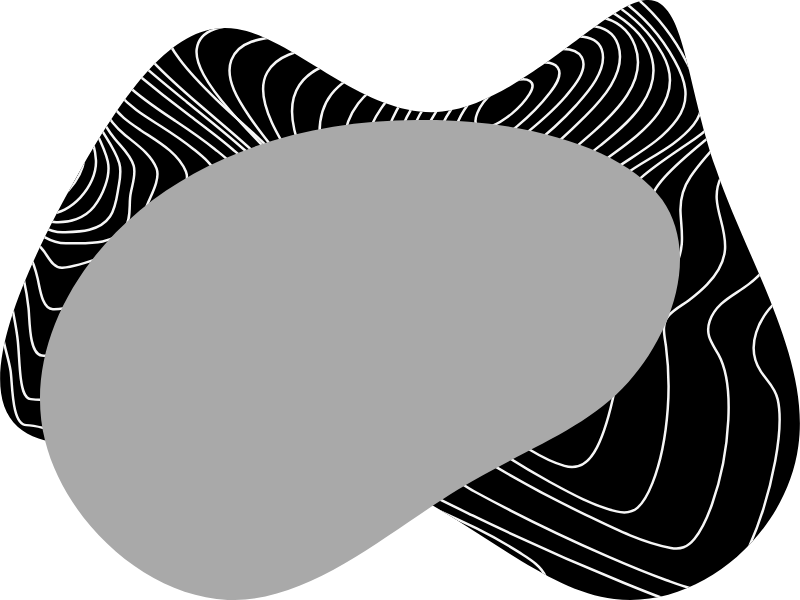
t = 0.00 s
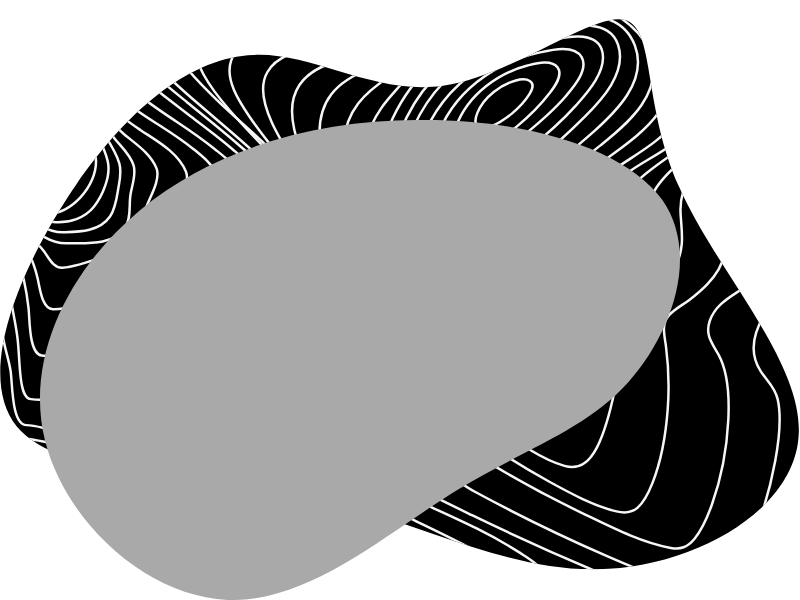
t = 2.50 s
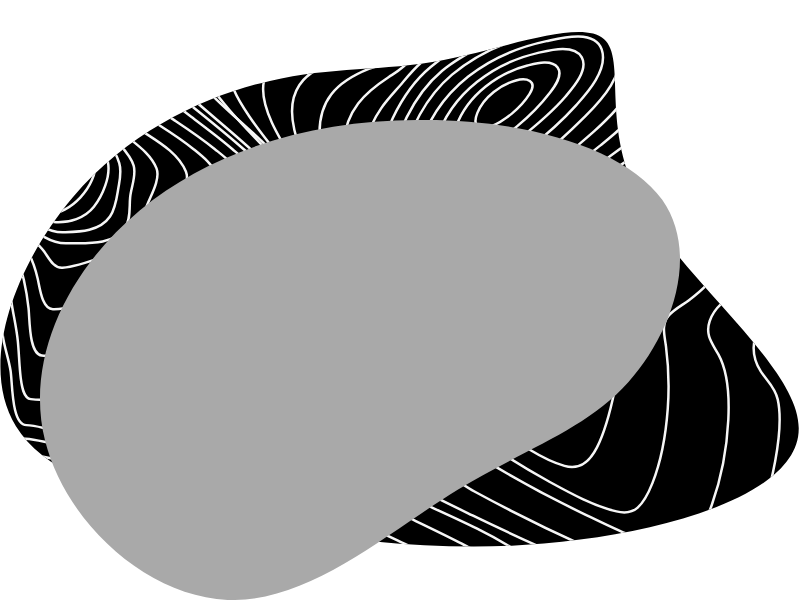
t = 5.00 s
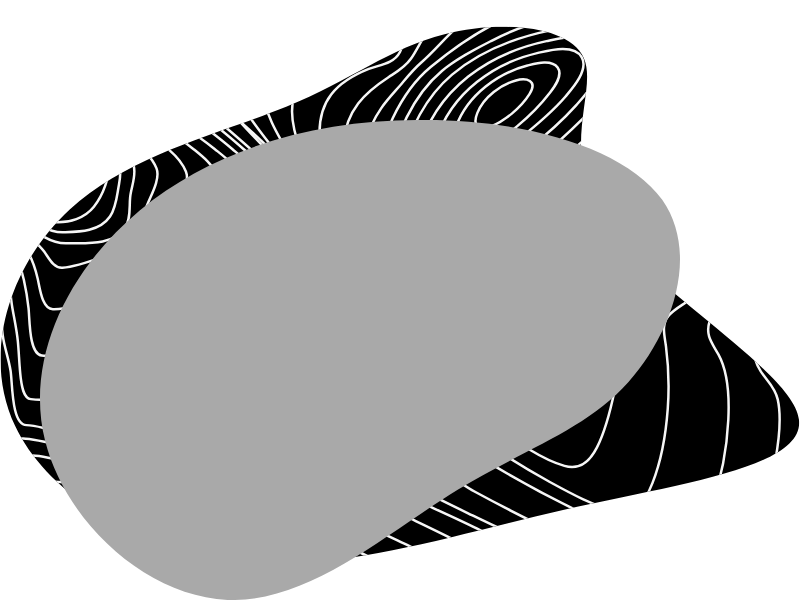
t = 7.50 s

The animated SVG that drew these frames (rendered in a browser with its animation timeline set to each time). Animation: 1 SMIL element (animate=1); frames cover the first 7.50 s, repeats indefinitely.

<svg xmlns="http://www.w3.org/2000/svg" xmlns:xlink="http://www.w3.org/1999/xlink"  width="800" height="600">
    <defs>
        <clipPath id="clip-path" clipPathUnits="objectBoundingBox">
            <use xlink:href="#filterPath" fill="none"/>
        </clipPath>
        <clipPath id="pattern">
            <path id="patternPath" d="M1287.58.7c82.33-12.93 80.89 155.17 144.44 337.64c62.1 182.47 189.2 379.3 164.65 554.59c-23.11 175.28-197.87 327.58-368.3 306c-169-20.12-332.2-214.08-564.74-274.42c-232.54-60.34-534.4 12.93-628.28-70.4c-93.88-84.77 18.78-324.71 122.77-508.62c104-182.47 199.32-307.46 316.31-287.35c117 18.68 257.09 181 410.19 165.23C1037.72 207.6 1205.26 13.63 1287.58.7Z">
                <animate dur="30s" repeatCount="indefinite" attributeName="d" attributeType="XML"
                values="
                M1287.58.7c82.33-12.93 80.89 155.17 144.44 337.64c62.1 182.47 189.2 379.3 164.65 554.59c-23.11 175.28-197.87 327.58-368.3 306c-169-20.12-332.2-214.08-564.74-274.42c-232.54-60.34-534.4 12.93-628.28-70.4c-93.88-84.77 18.78-324.71 122.77-508.62c104-182.47 199.32-307.46 316.31-287.35c117 18.68 257.09 181 410.19 165.23C1037.72 207.6 1205.26 13.63 1287.58.7Z;
                M1127.84 155.25c11 93-99.32 200.55 9.65 327.47c109 125.95 437.3 270.3 460.75 339.09c24.83 69.76-255.2 63-506.27 139.51C842.29 1037.86 618.81 1195.78 429.83 1190c-189-4.85-343.49-174.39-401.43-338.12C-30.92 688.11 7.71 530.19 133.24 444C258.77 357.81 469.83 343.21 605 265.7c133.81-77.51 191.75-218 285.55-249C985.75-15.26 1116.8 62.24 1127.84 155.25Z;
                M1321.79,69.6c150.55,66.91,275,224.78,278.1,382.66,4.18,158.91-112.91,318.88-220.6,465.25-106.64,146.37-203.88,279.15-304.25,250.92-101.41-29.27-206-221.65-385.79-262.42-179.83-41.82-434.93,68-570.85,18.82C-18.56,874.64-35.29,666.59,60.9,539,156,411.48,364.1,365.48,509.42,297.52c144.28-68,225.83-157.87,355.48-214.33C993.49,25.69,1170.19,2.69,1321.79,69.6Z;
                M1287.58.7c82.33-12.93 80.89 155.17 144.44 337.64c62.1 182.47 189.2 379.3 164.65 554.59c-23.11 175.28-197.87 327.58-368.3 306c-169-20.12-332.2-214.08-564.74-274.42c-232.54-60.34-534.4 12.93-628.28-70.4c-93.88-84.77 18.78-324.71 122.77-508.62c104-182.47 199.32-307.46 316.31-287.35c117 18.68 257.09 181 410.19 165.23C1037.72 207.6 1205.26 13.63 1287.58.7Z"/>
            </path>
        </clipPath>
        <path id="filterPath" d="M.8278.3329c.0478.0914.0113.2242-.0422.3039c-.0535.0797-.1267.1092-.214.18c-.0873.0708-.1858.1889-.2872.183c-.1014-.0059-.2027-.1298-.2281-.2656c-.0254-.1358.0282-.2832.1183-.3835c.0901-.1003.2168-.1505.3463-.1505c.1295-.003.259.0442.3069.1327z"/>
    </defs>
    <svg preserveAspectRatio="none" viewBox="0 0 1600 1201">
        <g clip-path="url(#pattern)">
            <rect width="1600" height="1201" fill="##ffbc00"/>
            <path d="M547.84,374.09c-.11-28.24-43.19-60-61.58-76.37C449.87,265.33,412,235.42,374.55,205s-75.08-60.69-110.82-94c-23.21-21.66-50.49-46-66.23-77C164-31.85,269.7-22.07,297.08-23.51c69.68-3.68,149.59-2,214.9-36.31,39-20.49,54.53-54.84,46.15-104.91-2.7-16.28-10.68-35-3.92-50.88,7.23-16.95,23.85-26.72,37.65-33.28,50.33-23.88,108.19-26.65,161.44-29.65,57.42-3.29,115.38-2.33,172.39-2.59,24.18-.1,49.43-10.7,72.45-19.32,30.18-11.29,60-24,89.93-36.24,65.85-26.92,133.7-55.26,203.36-62.1,43.63-4.28,91.31,1.51,125.2,38.76,17,18.7,25.92,46.51,35.76,71.21,11.91,29.84,23.35,60,36,89.34,40.85,94.59,99.15,187,193.8,191.68,14.31.7,28.38-1.58,42.63-2,9.07-.27,17.15,2.41,20.52,14,8.48,29.06-18.18,75-29.11,98-23.93,50.48-50.92,98.7-76.2,148.16-16.73,32.72-45.68,77.43-46,117.18-.27,35.41,38.32,61,59.33,78.45,19.69,16.34,55.36,39.19,57.52,72.42,1,16.11-7.65,29.46-16.74,39.82-15.93,18.12-34.29,30.9-48.62,51.58-23.5,33.91-43.13,80.58-39.94,126.29,2.21,31.66,17,52.4,35.85,72.23,7.91,8.33,14.34,14.23,14.75,27.76.68,21.49-6.22,44.23-11.9,64.16-20.32,71.3-49.19,140.24-81.29,204.62-16,32.17-33.38,64.24-54.66,91.69-13.93,18-32.72,39.46-54,39.44-24.61,0-50.65-10.84-74.57-18.94-44.67-15.15-88.8-32.66-132.76-50.62Q1094.58,1104.1,945,1031.66c-70.26-34.08-142-68.2-208.06-113.5a239.18,239.18,0,0,1-36.31-31c-12.05-12.29-27-17.8-42.15-21.9-94.05-25.46-197.1-5.91-291.54,6.34-24,3.11-47.95,6.23-72,8.41-20.67,1.86-45.41,7.23-65.49-.83-39.58-15.85-5-74.29,9.65-98.1C290.57,697.26,357,626.33,418.6,553.92c29.28-34.49,58.79-68.89,86.48-105.32C519.5,429.65,547.93,398.85,547.84,374.09Z" fill="none" stroke="#F6F6F6" stroke-miterlimit="10" stroke-width="5"/>
            <path d="M565.58,369.33c-15.78-29.88-43.48-52-66.47-72.76-33.08-29.93-67.2-58.19-100.82-87.27-31.78-27.49-63.62-55.3-93.06-86.53-17.94-19-40.46-41.82-49-70C237.83-8.25,337,1,361.52-.59c60.88-3.95,129.9-4.86,186.23-37,35.17-20.07,49.62-53.35,42.11-99.56-2.59-16-7.26-29.64-1.35-45.55,6.84-18.41,22.57-29.88,37-38,45.17-25.38,98.57-30.78,147.54-35.26,50.6-4.64,103.31-7.91,152.27-4.52,19.58,1.35,42.12-6.31,61.5-12.19,29.81-9.05,59.32-19.5,89-29.22,60.3-19.75,122.16-38.79,184.88-40.95,45.28-1.57,92.5,6.91,130.18,39.69,38.18,33.23,55.12,84.75,76.29,133.73,36.57,84.67,86,187.62,170.56,205.51,12.83,2.72,25.16,1.24,38,1.91,6.59.34,14.09,1.41,17.43,9.34,8.68,20.58-15.09,58.21-23.09,74-22.11,43.56-47,85-70.13,127.73-18.4,33.92-41.72,71.62-48.83,111.84-8.64,48.8,47.78,83.53,67.63,117.89,34.4,59.59-30.78,93.54-62.91,122-36.9,32.62-67.35,92.13-34.28,142.59,12.66,19.3,28.23,30.8,33.88,56,8.83,39.39,2.15,84.4-5,123.33-10.8,58.53-27.9,116.42-51.14,169.31-16.65,37.87-44.27,97.26-84.72,92.8-27.23-3-54.91-13.83-81.43-23.43-39.7-14.36-78.9-30.74-117.89-47.75-90-39.15-179-82.32-266.29-129.81C889.35,951.36,723.26,818.9,710.76,814.18c-37.26-14.08-79.63-11.6-118-9.42-51.1,2.9-102,10.4-152.76,17.36-24.18,3.29-48.49,7.32-72.8,8.94-17.31,1.15-40,2.14-55.19-10.13C282.37,797,315.34,742.18,329,719c41.76-71.08,94.58-132.62,144.11-195.55,24.31-30.9,49-61.75,71.05-95.12C553,414.85,575.34,387.79,565.58,369.33Z" fill="none" stroke="#F6F6F6" stroke-miterlimit="10" stroke-width="5"/>
            <path d="M587.42,354c-43.11-59.8-102.61-104.28-154-154.22-25.78-25.08-51.71-50.84-73.94-80.7-11.57-15.54-26-35.18-28.24-56.83C325.33,4.34,414.74,12.17,441.5,10c51.74-4.27,110.18-7.5,157.12-37.06,28.68-18.07,42.8-47.72,37.44-86.7-2.37-17.29-6.07-32,0-49,6.16-17.2,19-29.34,32-38.44,37.33-26.17,83.71-34.54,125.74-40.77a832.86,832.86,0,0,1,148.6-8.49c43.48,1.4,86.75-14.26,129.2-24.58,56.23-13.66,113.48-25.59,171-23.79,45.44,1.43,91.25,12.69,130.1,42.61,39.48,30.47,63.21,76.07,84.61,125.29C1489.66-56.53,1530,43.16,1601,71.42c10.32,4.12,19.94,4.57,30.59,5.29,5.17.34,11.85.45,14.41,7,6.17,15.84-16.64,46.56-23,57.26-20.32,34.18-42.34,66.82-63.17,100.54-19.44,31.48-40.62,64.29-52.7,101.18-19.22,58.76,42.23,93.11,40.51,149.1-1.07,34.76-28.35,59.69-50,76.94-26.6,21.2-64.89,35.14-78.21,73.84-9.91,28.82,5.65,45.6,17.63,67.47,20.31,37.06,21.69,87.29,19.58,130.19-2.85,58-14,116.79-32.93,170.07-8.59,24.15-19.11,49.27-34.59,68-14.51,17.59-28.24,22.09-47.63,18.49-59.35-11-119.28-41.79-176.2-69.26-71.51-34.52-142-72.64-210.45-115.52-46.66-29.24-94.37-60.18-135.32-100.58-10.67-10.53-21.6-22-29.4-35.87-5.9-10.44-8.41-19.06-18.35-25-29.48-17.66-70.47-13-102-11.2-50.5,2.92-100.75,10.7-150.94,17.71-29.28,4.12-84.45,17.07-107.84-14-20.18-26.83,4.18-72.58,16.62-96.21C459,587.12,499.49,534.66,537.06,480.65c17.21-24.75,35.1-49.7,49.32-77.22,3.63-7,9.45-16.31,10.45-24.84C598,368.83,592.72,361.37,587.42,354Z" fill="none" stroke="#F6F6F6" stroke-miterlimit="10" stroke-width="5"/>
            <path d="M591.13,367.93c-39.84-52.88-87.83-96.32-130.59-145.8-19.18-22.19-38.54-45.46-53.15-72.53-7.86-14.55-16.21-32.87-14-51,6.22-51.92,79.75-47.23,109.46-50.27,44.14-4.47,94.86-9,133.89-37C662.27-6.93,671.85-34,667.08-68.94c-5.12-37.47,6.33-64.66,32.41-85.56,32.69-26.19,74-36.86,111.92-44.44a633.35,633.35,0,0,1,138.37-12c45.05,1,88.71-8.16,133.46-14.15,59.35-7.94,120.59-11.85,179.26,4.42,51.09,14.16,97.23,45.38,131.82,93.66,36.13,50.39,54,113.87,83.35,169.61,18.3,34.78,43.81,80.77,78,94.29,11.4,4.5,32.18-1.58,23.07,20.6-5.2,12.68-15,23.81-22.64,34.18-12.44,16.75-25.29,33-37.93,49.57-27,35.22-55.82,71.19-76,112.9-25.46,52.52,12.38,92.93,7.77,146.18-2.48,28.66-18.81,51.53-36.08,69.49-11.17,11.64-23.4,21.72-35.88,31.12-13,9.83-28.47,17.31-39.84,30-16.2,18.07-9.17,39.47-6.13,62.83a615.7,615.7,0,0,1,3.5,124.18c-3.7,50.76-12.38,103-30.65,149.1-7.11,18-16.12,37-29.5,49s-27.21,11.22-42.53,7.59c-45.46-10.71-90.83-35.64-134-59.27-54-29.58-106.89-62.63-157.42-100.24-34.88-26-69.88-54-99.06-89.2-8.48-10.25-16.56-21.22-23.09-33.46-4.48-8.4-6.89-19.24-13.38-25.55-20.32-19.71-61.13-13.82-85-12.68-47.57,2.29-94.38,13.14-141.89,15.78-25.93,1.44-66.53,5.07-85.57-21.88-17.91-25.32-1.69-65.21,9-89.61,21-48,49.29-90.73,74.62-135.33,10.41-18.36,21.82-37.56,28.56-58.52C611.69,395,601.34,381.48,591.13,367.93Z" fill="none" stroke="#F6F6F6" stroke-miterlimit="10" stroke-width="5"/>
            <path d="M600.93,368.79C569.22,322.26,531,281,499.06,233.67c-18.7-27.69-50.89-74.25-36.43-113.29,15.86-42.9,71.14-44.07,103.1-47.52,38-4.12,82.71-9.74,115.26-36.53,10.29-8.47,19.06-19.67,22.78-34.44,4-15.8-.37-29.62-.94-45.44-1.19-33.18,15-59.82,36.53-78.12,30.36-25.86,68.32-38.09,104.17-46.62a524.16,524.16,0,0,1,123.31-14.15c39.55.16,78.67-.91,118.26-2.14,51.77-1.65,104.27,1,154.49,17.79,49.48,16.54,94.45,47.54,129.78,93.14,34.47,44.5,57.73,98.89,78.09,154.29,11.56,31.45,31.08,78.44,58.65,94.32,12.26,7.07,24.29,6.58,11.25,25-16.41,23.15-38.53,41.72-57.54,61.52-27.43,28.58-55.54,57.71-78.56,91.68C1366.56,374.82,1360,395.87,1361,424c.79,21.4,4.33,42.57,2.54,64.05-4.2,50.42-36.74,85-65.51,117.18-18.5,20.71-35.4,36.5-44.93,65.95-11.27,34.81-16,72.69-23.52,108.83-8.27,39.69-17.83,81-35.88,115.94C1177.65,927,1158.1,941,1128.85,932.6c-45.62-13.06-90.59-45.26-131.1-75-41.23-30.3-81.75-64.37-115.91-106-18.44-22.49-31-48.9-47.41-73.06-20.61-30.34-67.22-18.85-94.92-16.28-46,4.26-190.67,36.16-177.32-67.16,5.57-43.12,27.52-82.92,43.57-121,6.65-15.79,16.28-34.74,17.78-52.84C625.18,401.52,610.46,382.8,600.93,368.79Z" fill="none" stroke="#F6F6F6" stroke-miterlimit="10" stroke-width="5"/>
            <path d="M617.67,372.74c-24.23-42.16-53.23-82-74-127.54-13.49-29.49-26.73-68.9-9.34-100.11,19.64-35.21,63-43.42,94.76-47.91C661.85,92.56,701,88.67,727.78,62c8.53-8.5,15.55-20,16.86-33.71,1.26-13.17-2.3-26.35-1.12-39.76,2.65-30.12,17.61-54.93,36.9-72.93,57.08-53.25,142-65.09,210.88-66.48,34.47-.7,69.94,2.94,104.63,5.54,45,3.37,90.1,10.62,133,28.08,91.28,37.12,152.46,119.44,195.19,221.88,13.45,32.24,23.74,67.13,44.81,93,10.87,13.38,8.49,23-2.61,35.19-17.37,19.07-38.55,33.65-57.82,49.56-27.42,22.64-55.42,45.61-79.66,72.72-16.71,18.7-28.58,36.7-32.18,64.73-2.57,20-2,40.35-3.51,60.45-2.94,38.2-13,76.11-30.83,107.79-14.17,25.12-31,47.94-48.45,69.7a525.68,525.68,0,0,0-59,90.75C1132.08,793,1100,875.14,1046.31,853.41c-59.25-24-114.79-84.9-152.8-143.93-12.77-19.82-23.25-44.13-40.47-58.74-25.77-21.84-51.93-21.08-82.58-21-45.9.13-145.78,12.29-146.86-71.63-.42-33.25,11.37-64.69,17-96.67C647,425.64,634.22,401.48,617.67,372.74Z" fill="none" stroke="#F6F6F6" stroke-miterlimit="10" stroke-width="5"/>
            <path d="M635.72,376.5c-24-54.95-77.72-145.26-36.84-206.37,21.59-32.29,59.78-44.43,91.82-51.66,25.78-5.85,56.88-8,76.36-32.85,14.32-18.23,8-44.77,13.45-67.59,6.8-28.3,22.43-51.45,41.63-68.85,53.67-48.64,128.28-63.57,192.84-66.74,67-3.29,140.91,12.1,204,41.71C1297.65-38.91,1356.58,31,1397.79,119.6c7.61,16.34,14.52,33.12,21.82,49.67,4.9,11.1,12.18,21.84,16,33.51,6.44,19.47-1.14,35.38-13.3,48.07-17.49,18.27-39,31.27-58.92,45-27.26,18.76-55.14,37.19-80.5,59.2-17,14.81-34.89,30.76-41,56.46-4.16,17.52-5,36.09-4.87,54.24.32,38.92-1.35,70.39-16.24,106-24.49,58.52-62.16,111.14-101.95,154.92-31.23,34.36-80.64,87.74-126.14,64.76-40.82-20.57-64.7-69.8-91.59-109.61-13.08-19.35-27.77-37-45-50.79-21.76-17.36-42.25-24.64-68-27.48-43.39-4.78-108.83-6-122.24-69.54-5-23.44-2.12-47.72-4.72-71.47C657.73,431.14,647.81,404.22,635.72,376.5Z" fill="none" stroke="#F6F6F6" stroke-miterlimit="10" stroke-width="5"/>
            <path d="M660.64,378.54c-17.07-60.14-39.49-135.92,1.73-189.36,20-25.89,48-40.36,75.23-51.18,19.47-7.75,50.38-10,62.32-33.86,8.76-17.54,10-41.73,17.91-60.52A172.24,172.24,0,0,1,864.6-20.15c50.45-43.4,116.16-60.17,176.09-65C1170.9-95.54,1303.39-12.55,1373.07,124c20.77,40.7,47.59,84,14,125.6-36.66,45.36-91.88,66.61-135.63,98.85-16.72,12.3-38,27.1-47.34,49.38-5.61,13.39-6,30.2-6.25,44.94-.68,37.55-3.23,71.33-15.61,106.37-19.11,54.15-49.58,104.11-84.11,145-30.12,35.68-73.06,77.62-116.8,51.9-33.53-19.77-54.8-61.73-80.86-92.66-29-34.45-64.85-57.67-104.23-69-38.31-11-80.33-18.42-100.52-65.18-6.92-16-14.16-36.8-16.75-54.55a646.83,646.83,0,0,0-18.35-86.12Z" fill="none" stroke="#F6F6F6" stroke-miterlimit="10" stroke-width="5"/>
            <path d="M688.43,379c-7.9-60.72-8.78-124,27.91-171.89,17.12-22.33,38.76-38.19,60.65-52.56,16.1-10.57,32.73-19.49,44.75-36.83,11.14-16.05,19.61-34.69,30.37-51.16a235.39,235.39,0,0,1,50.28-56c47.92-38.12,106.2-55.95,162-62.14,27-3,56.28-4.57,83.09,3.63,25.89,7.9,51.5,20.41,75.31,35,50.61,31,94.47,76.3,126.27,133.62,21.81,39.31,33.6,77.54,5.36,117.42-31.83,45-81.74,69.77-122.88,98.95-28.22,20-59.84,39.63-65.11,82.15-4.2,33.84-7.61,66-18.46,97.95C1131.77,564.3,1108,607,1078.05,642.8c-27.39,32.58-62,60.23-101.22,42.82-31.05-13.81-55.13-44.75-82.25-66.87-30.23-24.7-63.44-38.33-98.41-49.28-31.43-9.88-61-25.07-81.33-57.31A161.23,161.23,0,0,1,703.11,491c-4.09-9.41-3.77-18.73-4.57-29.27C696.44,433.94,692,406.44,688.43,379Z" fill="none" stroke="#F6F6F6" stroke-miterlimit="10" stroke-width="5"/>
            <path d="M719.07,374c.67-57.68,12-112.19,43.17-157.13,13.3-19.23,29.2-35.07,43.84-52.69,11.79-14.2,22.93-27.4,36.49-39.11,32.16-27.71,58.3-63.58,92.48-88.26,45.62-33,97.89-51.23,149.74-58.52,25.33-3.57,51.48-4.81,77.1-.79,22,3.46,43.08,15.59,62.63,28,38.31,24.32,75.51,58.88,100.39,102.6,54.84,96.41-53.29,166.5-108.79,207.54-25.53,18.88-64.53,40.75-75,78.15-7.48,26.72-12,53.89-21.65,79.78C1093.63,543.12,1041.15,624.91,971.2,614c-29.92-4.65-57.2-23.55-85.14-36.24-28.77-13.06-58.46-20.35-88.36-28.34-28-7.47-50.22-18.09-68.27-46.57-8.63-13.61-7.87-29.89-8.64-46.58C719.54,428.88,718.76,401.32,719.07,374Z" fill="none" stroke="#F6F6F6" stroke-miterlimit="10" stroke-width="5"/>
            <path d="M747,366.61c11.23-87.06,53-182.1,114.33-232.65C933.48,74.48,1011.67,24.4,1097.91,10c40-6.68,83.79-10,121.51,11.87,28.72,16.6,62.07,41.42,77.87,76.32C1336,183.57,1250,251.53,1201,291c-26.38,21.26-60,42-79.83,73-11.54,18-17.43,41.81-26.74,61.59-28.22,59.91-74.67,108.24-132.53,116.88-26.76,4-53.71-.94-80.26-4.87-27.18-4-54.7-6.2-81.71-11.8-21.56-4.48-47-12.06-54.91-40.22C735,450.14,742.38,402.16,747,366.61Z" fill="none" stroke="#F6F6F6" stroke-miterlimit="10" stroke-width="5"/>
            <path d="M774.32,352.62c16.39-81.84,51.09-161.68,109.43-210.54,30.94-25.91,66.85-43.8,101.33-61.47,39.08-20,79.92-35.57,121.62-43.28,51.93-9.61,136-18.26,163.16,53.94,26.93,71.68-41.11,135.11-81.35,171.26-25.8,23.16-53.41,44.41-78.06,69.73-13.37,13.72-23.66,29.58-35,45.68-31.26,44.6-75.83,79.91-121.26,98.76-44,18.27-98.48,26.36-145,20.32-20-2.59-34.38-11.35-40.45-36.24C760.41,426.17,767.55,386.43,774.32,352.62Z" fill="none" stroke="#F6F6F6" stroke-miterlimit="10" stroke-width="5"/>
            <path d="M801.51,330.58c16.28-72.06,51.39-137.88,102.61-181.13C961.54,101,1035.47,74,1103.42,60.32c36.12-7.28,114.39-27,132.8,29.46s-34.81,112.11-65.44,142.75c-37.18,37.12-77.26,73-117.3,106.27-34.78,29-71.9,58.57-109.58,80.93a358.64,358.64,0,0,1-66.14,31c-16.85,5.8-38.28,14.47-56,10.14C777.24,449.91,793.72,365,801.51,330.58Z" fill="none" stroke="#F6F6F6" stroke-miterlimit="10" stroke-width="5"/>
            <path d="M835.07,309C870.79,172.72,984,105.7,1092.92,82.33c25.33-5.42,96.31-25,110.46,16.66,13.72,40.36-29.9,88.23-50.32,110.91-63.28,70.27-141.46,122.38-215.54,174C914.39,400,872.69,435,844,418.85,812.86,401.3,827.67,337.26,835.07,309Z" fill="none" stroke="#F6F6F6" stroke-miterlimit="10" stroke-width="5"/>
            <path d="M871.66,282.77c31.06-100.36,121.41-157.92,204.48-176.9,20.35-4.64,72-19.09,87.43,8.91,14.26,25.91-19.77,63.45-32.5,78.37-28.35,33.21-61.94,60.58-95.13,86.88-30.68,24.33-61.7,49.28-94,69.86-17,10.83-48.9,33.95-68.23,17.22C852.92,349.11,864.76,305.06,871.66,282.77Z" fill="none" stroke="#F6F6F6" stroke-miterlimit="10" stroke-width="5"/>
            <path d="M912,253.45c23.68-65.54,87.09-108.1,143-122.24,15-3.8,47.58-13.65,60.28,3.85,11.69,16.12-7.15,39.75-15.51,50.67-37.06,48.37-91.32,91.58-141,118.12-12.5,6.67-35,19.77-47.83,6.3C897.7,296.32,906.54,268.5,912,253.45Z" fill="none" stroke="#F6F6F6" stroke-miterlimit="10" stroke-width="5"/>
            <path d="M954.75,225.92c13.34-32.55,48.21-57.1,77.09-64.92,20.33-5.49,44.76-.74,27.05,27.58-17.6,28.12-50.26,53.79-77.93,65.18C959.84,262.44,943.29,253.87,954.75,225.92Z" fill="none" stroke="#F6F6F6" stroke-miterlimit="10" stroke-width="5"/>
            <path d="M-127.15,451.32C-128,387-156,320.21-142.17,254.69c11.35-53.8,68.51-58.3,102.79-82.67,27.25-19.37,42.71-53.68,57.45-86.59,13.24-29.56,25.13-60,39.08-89.06,9-18.79,24.53-55.69,44.11-56.36,18.74-.64,35.93,28.11,46.82,45.11,14.19,22.16,26.78,45.78,40.57,68.29,23.23,38,51.1,66.07,83,92.67q54.48,45.39,110.76,87.69c27.62,20.82,55.43,41.49,82,64.37,16.65,14.36,53.41,41.29,53.58,67.76.08,12.63-9.72,26.62-16.33,36.71-11.19,17.09-23.93,32.71-36.72,48-23.82,28.47-48.65,55.65-73.21,83.17-31.87,35.7-62.32,70.82-90.34,111.36-29,42-56.65,85.3-84.89,128.05-19.13,29-38.24,61.48-65.83,79.25-34.56,22.21-62.92-1.21-97.87-1.48C22.75,850.72,25,765.68,21.14,742c-3.83-23.93-12.28-46.21-15.56-70.2C1.5,641.89,1.45,611.25.44,581c-1.22-37-1.7-72.26-34.12-86.38-18.44-8-38.4-9.71-57.49-14.51C-103.54,477-126.88,471.64-127.15,451.32Z" fill="none" stroke="#F6F6F6" stroke-miterlimit="10" stroke-width="5"/>
            <path d="M-112.37,439.89c-3.15-53.9-21.76-122.88-4.16-178.52,15-47.54,62.08-53.7,93.75-78.68C3.37,162.09,15,128.39,28.08,95.27c10.49-26.56,20.66-53.38,32.56-79.1,8.77-19,22.17-50.95,40.41-54.87C117.44-42.22,135-14,144.23.39c13.43,21,24.92,43.76,36.78,66.07,20.84,39.18,42.19,74.41,72.69,103.19s64.17,50.52,98.05,73c26.5,17.6,52.87,35.71,78.06,56,18.76,15.13,45.73,34.49,54.31,61.47,6.79,21.34-27.67,56.75-37.83,69.25-20.92,25.7-43.08,49.83-65.29,73.81-27.07,29.21-55,54.76-78.92,88.09-42.76,59.59-78.5,133.8-133.52,178.09-33.19,26.71-70.12,33.54-107,29.54-14.61-1.58-18.12-26.77-20-41.46-3.06-24.4-3.44-49.23-5.8-73.73-2.21-22.94-7.1-44.74-11-67.23-4-22.79-5.12-46.14-8.06-69.09C14.83,533.18,13,516.6,5.06,505.15c-8.25-11.85-21.85-16.82-33.74-20.6C-51,477.53-110.14,477.92-112.37,439.89Z" fill="none" stroke="#F6F6F6" stroke-miterlimit="10" stroke-width="5"/>
            <path d="M-93.34,417.32c-5.3-49.47-12.72-111.09,8.87-156.67,17.64-37.26,55.28-45.3,82.17-69.59,22.36-20.19,30.8-52.31,41.9-82.15,9.11-24.49,18.26-49.07,29.3-72.37,8.37-17.67,19.16-41.62,35.78-47.78C118.89-16.51,135,7.08,142.83,18.82c13.41,20,24.35,42.44,35.21,64.57,17.77,36.2,34.12,74.88,59.41,104.33C262,216.3,291.22,233.17,321,252.14c22.77,14.53,45.41,29.62,66.87,46.95,16.48,13.3,36.9,29.06,45.49,51.19,7.43,19.08-11.64,41.67-21.16,55.13C396.43,427.63,379,448,361.75,468.47c-18.58,22.08-39.15,42.45-57.13,65.07-37.81,47.6-68,100.31-114.61,136.78C159.83,694,119.22,715.41,83.55,711.55c-25.65-2.78-24-72.09-26.43-94.23-4-36.21-11.88-74.25-24.31-107.6-10.67-28.58-36-37.39-59.36-43.8-14.62-4-29.94-6.2-44.08-12.42C-87,446.29-91.12,438.06-93.34,417.32Z" fill="none" stroke="#F6F6F6" stroke-miterlimit="10" stroke-width="5"/>
            <path d="M-75.6,394.13c-3.16-41.82-2.45-91.28,18-127.46,17.92-31.69,49.81-40,72.49-65,17.7-19.48,24.66-51.24,34.18-77C60.69,93.18,77,35,106.35,23.16c27.3-11,55.86,59.37,65.74,80.35,15.65,33.22,28.74,69.65,47.72,100.33,16.35,26.41,38.25,41,61.49,56.7,29.63,20,74.63,43.79,90.47,82.85,11.81,29.1-26.59,72.36-39.71,92.52-13.71,21.06-24,46-38.2,66.35-22.34,32.06-58.54,57.88-88.42,77.58C176.38,599,138.65,620.21,105.69,619c-21.66-.83-25.78-41.66-30.4-61.61C68.67,529,59.86,503.57,41,484.28,21.7,464.65-1,455.4-24.84,447.3-37.09,443.17-51,440-62,431.62-74.11,422.55-74.38,410.21-75.6,394.13Z" fill="none" stroke="#F6F6F6" stroke-miterlimit="10" stroke-width="5"/>
            <path d="M-54,370c.17-36.14,6.94-74.67,27-102.54,16.72-23.22,42.88-31,58.89-54.72C44.59,194,51,167.61,59.53,145.79c10.38-26.74,25-73.46,50.86-82.74,25.19-9,47.47,42.42,57.13,62.78,14.14,29.85,25.59,61.49,39.86,91.26,11.18,23.36,24.86,38.41,43.06,53.47,21.37,17.68,51.19,37.27,62.6,66.52,8.23,21.18-11.69,55-18.92,73.68-4.85,12.53-9.29,25.26-11.73,38.84-1.9,10.58-2.09,20.37-7.59,29.45C261,501.9,230.57,504.88,210,512.41c-27.37,10-56.41,21.36-85.05,23.52-17.61,1.36-26.59-18.44-36.64-32.37-11.88-16.47-28.69-28.31-43.37-40.73C25.52,446.4,4.44,436.19-17.38,425.72c-9.84-4.72-21.39-9.35-29-18.74C-54.36,397.25-54,383.07-54,370Z" fill="none" stroke="#F6F6F6" stroke-miterlimit="10" stroke-width="5"/>
            <path d="M-31.28,348.57c3.48-30.34,14.32-59.35,32.64-80.8C15.39,251.3,34,242,45.3,222.23c10.5-18.45,17.81-39.42,26.48-59.15,9.18-20.85,22.81-55.7,44-61.38,22.81-6.11,40.38,29.05,50.11,48.54,12.29,24.62,21.62,51.11,32.61,76.59a218.07,218.07,0,0,0,31.33,51.51c13.1,16,30.87,31.3,37.49,53.28,5.86,19.47-5.1,43-7,62.76-2.07,21.09,1.55,43.25-9.92,61.36-23.66,37.35-83.05,30.42-117,31.22-33.5.82-60.43-22-87.54-43.77C27.88,428.83,9.24,416.68-9.12,403.3-27.84,389.65-34.34,375.28-31.28,348.57Z" fill="none" stroke="#F6F6F6" stroke-miterlimit="10" stroke-width="5"/>
            <path d="M-10.18,331.2c10.29-44,42.42-67.33,65.39-100.55,18.79-27.21,32.89-83.54,64.54-91,35.93-8.45,57.45,66.18,69.94,95,13.86,31.94,38.55,57.92,48.82,91.73,5.4,17.75.76,34.31-2.11,52.05-3.15,19.48-5.52,39.39-16.39,55.07C198.6,464.34,156.8,464.12,126.69,465c-31.17.89-58.74-20.26-83.57-41.36C16.78,401.27-20.72,376.29-10.18,331.2Z" fill="none" stroke="#F6F6F6" stroke-miterlimit="10" stroke-width="5"/>
            <path d="M7.05,319.28C18.64,288,43,262.49,62.77,238.45c16.5-20,34.25-60.39,59.4-63.26,29.57-3.39,47.48,39.69,59.12,66.11,11.45,25.95,28,53.36,34.28,81.85,6.62,29.68-11,69.65-27.78,90.65-18.73,23.41-49.37,32.07-75.65,31.13-27.53-.95-52.79-20.3-73.63-40.38C16.22,383.09-6.43,355.65,7.05,319.28Z" fill="none" stroke="#F6F6F6" stroke-miterlimit="10" stroke-width="5"/>
            <path d="M23,313.39c11.07-26.06,30.27-48.1,48-67.76,13.66-15.17,33.81-41,53.52-41.61,21.68-.7,40.05,21,48.66,43.16,8.5,21.9,17.45,49.36,18.72,73.39,2.76,52.32-53.46,110.93-95.68,106.16C56.2,422.2,1,365.3,23,313.39Z" fill="none" stroke="#F6F6F6" stroke-miterlimit="10" stroke-width="5"/>
            <path d="M37.83,310.51C53.1,276.57,90.21,228.17,124.56,227c39.43-1.31,49.33,52.54,44.19,91.57-5.22,39.83-50.68,97.49-86.93,89.7C46.44,400.68,19.72,350.77,37.83,310.51Z" fill="none" stroke="#F6F6F6" stroke-miterlimit="10" stroke-width="5"/>
            <path d="M53.44,305C66.37,276.6,94,241.1,122.76,240c34.29-1.28,33.65,44.19,25.87,72.49-8.09,29.38-43.71,79.57-73.74,71.64C45.69,376.43,41,332.26,53.44,305Z" fill="none" stroke="#F6F6F6" stroke-miterlimit="10" stroke-width="5"/>
            <path d="M67,301.75c8.53-20.28,29.9-45.91,50.21-46.73,24.83-1,20,35.08,13.59,52.48-7.63,20.71-33.18,56.7-54.63,50.87C55.09,352.63,60,318.46,67,301.75Z" fill="none" stroke="#F6F6F6" stroke-miterlimit="10" stroke-width="5"/>
            <path d="M1234.93,1460.51c-55,40.69-117.07,74.27-175.65,108.41-85.61,49.88-172.48,98.42-262.43,135.58-48.23,19.92-110.72,48.64-162.47,33-18.92-5.7-36.17-23-53.14-34.16-23.39-15.46-47.12-30.15-70.82-44.87-47.53-29.52-95.21-58.73-141.93-90.14-22.49-15.12-44.32-34.18-67.74-47.08-13.68-7.55-30.06-4-44.68-3.54-33.88,1.11-67.73,3.22-101.58,5-41.41,2.19-82.91,4.52-124.37,3.66-18.7-.4-64.49,3.65-74.78-16-5.54-10.59,7.51-29.67,13.56-38.5,11.11-16.23,23.88-30.86,36.48-45.34,29.14-33.48,60.08-65.36,86-102.76,13.3-19.22,30.74-42.71,22-69-8.77-26.5-24-49.46-33.22-75.88-10.68-30.4-15.1-62-20.14-94.27-3.73-23.83-12.42-44.94-20.58-66.9-9-24.28-18.38-48.77-24.64-74.37-4.15-16.91-10.83-47.34,3.66-58,20.58-15.22,59.19-2.89,82.65,1.59,32.43,6.19,64.63,14.07,97,20.86,23.48,4.94,47,10.36,70.91,10.93,38.48.93,77.09-2.28,115.47-5.28,71.06-5.55,141.62-13.07,212.92-13.07,62.48,0,206.84,88.2,240.63,103.73,67.45,31,136.7,60.39,200.53,101.64,17.26,11.17,43.84,26,52.92,49,5.61,14.16,3,22.35,16.25,31.48,18,12.45,41.15,17.34,61.11,22.91,32.16,9,64.56,16.57,96.86,24.69,65.33,16.39,130.22,34.92,195.28,52.76,19.67,5.39,43.47,6.58,62.22,16.08,12.09,6.1,10.83,13.77,1.48,23-16.41,16.26-39.41,25.29-58.8,34.57-28.4,13.58-57.27,25.71-86.15,37.66s-57.92,23.53-86.81,35.5C1273.85,1441.4,1252.08,1447.81,1234.93,1460.51Z" fill="none" stroke="#F6F6F6" stroke-miterlimit="10" stroke-width="5"/>
            <path d="M1189.71,1451.56c-58.13,40.77-122.65,73.25-184.85,104.94-79.61,40.58-161,78.62-244.9,104-49.25,14.88-107.36,31.32-157.68,14.25-17.95-6.09-31.36-19.78-46.75-31.87-17.54-13.78-35.76-26.42-54-38.86q-56.25-38.4-113.68-74.17c-20.28-12.69-42.61-29.67-65.52-34.07-18.21-3.51-38.9,1.56-57.2,3-33,2.65-65.89,5.39-98.86,7.71-38,2.68-76.18,5.15-114.3,4.72-21.24-.24-57.71,3.71-72.74-13-13.1-14.62,34.62-67.5,43-77.55,26.21-31.37,53.78-61.24,78.17-94.78,14.42-19.78,32-43.84,38.05-70.06,5.18-22.34-4.81-47.8-10.7-68.45-7.38-25.87-13.33-52.69-21.89-78-7.63-22.57-19.78-42.67-30.44-63.18-11.74-22.57-23.62-45.51-32.33-70.12-5.33-15.15-14.16-40.52-3.56-55,12.25-16.65,50-5.77,65.54-3.4,31.5,4.88,62.75,12.14,94,18.63,52,10.78,101.48,20.21,154.37,18,68.89-3,137.71-9.89,206.59-13.73,25.43-1.43,51.27-4.32,76.73-2.76,14.59.9,25.7,6.34,34.19,18.61,11.59,16.75,38.28,26,56.85,35.63,28.95,15,58.26,28.9,87.5,43,64.17,31,129.57,60.86,190.43,100.94,19.26,12.68,41.31,26.81,55.55,47.75,8,11.68,5.94,22.93,10.79,35.34,6.43,16.33,27.54,23.7,40.16,29,24.37,10.32,49.73,17.23,74.89,23.71,56.94,14.66,114,24.29,171.88,31.39,13.56,1.65,67,7.36,38.91,34.88-31,30.43-75.72,45.34-112.2,62.48C1252.91,1416,1220,1430.3,1189.71,1451.56Z" fill="none" stroke="#F6F6F6" stroke-miterlimit="10" stroke-width="5"/>
            <path d="M1109.38,1444c-54.64,35.87-115.17,62.63-174,88.23-71.41,31.06-144.61,58.75-219.5,74.26-47,9.74-98.91,17.22-145.64,1-31.91-11-56.6-40.9-84.63-61.44s-57.19-39.82-87.22-55.89c-18.64-10-38.69-20-59.43-18.7-50.43,3.19-100.8,10.8-151.29,14.5-33.39,2.47-66.86,4.5-100.36,3.89-20.2-.36-47.95,1.12-65.83-11.85C1.7,1463.72,107,1341.25,116.9,1327.47c24.95-34.56,55.15-80.43,50.33-129.58-4.62-47-24.61-82.07-47.22-118.88-12.83-21-54-76.89-38.73-104.13,8.71-15.57,37.43-10.18,51.07-9.12,26.89,2.09,53.62,6.58,80.37,10.48,39,5.66,79.06,14.39,118.23,17,27.27,1.78,54.71-.6,82-.65,39.18-.07,78.35.29,117.52.72,32.89.36,66.06,0,98.83,3.85,20.38,2.37,35.85,7.7,50.46,22.74,12.72,13.08,31.91,20.74,48.11,29.06,26.78,13.74,53.9,26.47,80.93,39.4,56.61,27.09,113.86,53.62,168,87.47,24.73,15.44,66.31,37.07,72.11,74.52,2.1,13.5,3.64,19.34,14.44,27,15.34,10.89,33.71,15.8,50.92,20.07,40.12,10,81.4,8.47,121.45,18.31,16.31,4.06,37.6,12.82,19,32.86-21.73,23.45-53.35,36.33-79.38,50.81-13,7.23-26.38,14-38.72,22.82C1127.18,1429,1119.07,1437.7,1109.38,1444Z" fill="none" stroke="#F6F6F6" stroke-miterlimit="10" stroke-width="5"/>
            <path d="M1005.89,1432.82c-50.47,29.13-105.3,50.31-159.13,69.41-59.8,21.18-121,38.73-183.09,46.19-42.85,5.17-88.5,6.7-130.08-9.13-26.3-10-44.13-31.07-66.76-48.73-34.15-26.7-71.1-47.84-112.14-42.7q-69,8.64-138.45,13c-27.93,1.74-56,3-83.93,1.83-17.68-.76-40.46-2-55.84-11.81-20.58-13.09,56.72-112.7,66.36-127.22,23.89-36,41.41-73.78,51.65-118.39,8.35-36.4-8.71-65-26.3-92.24-10.94-16.91-46.28-59.44-35.21-81.4,6.07-12.11,26.07-11.48,36.81-12.1,20.47-1.17,41,0,61.5.59,30.23.82,62.41-4.85,92.38-.28,66.43,10.09,132.69,18.84,199.52,25.76,36.85,3.81,73.91,7.27,110.43,14.62,13.11,2.64,26.65,5.44,39.07,11.41,8,3.83,12.34,10.37,19.09,15.73,32.15,25.52,74.12,38.65,110.33,55,48.14,21.74,96.53,43.15,143.39,68.83,24.65,13.51,59.07,29,76,56.61,5.12,8.33,2.94,15,6.16,23,3.71,9.24,15,12,22.25,14.56,16.52,5.85,85.64,14.69,53.79,49-15.2,16.34-34.57,26.82-51.7,39.67-6.21,4.65-12.26,9.33-17.43,15.6C1025.94,1420.14,1017.42,1426.14,1005.89,1432.82Z" fill="none" stroke="#F6F6F6" stroke-miterlimit="10" stroke-width="5"/>
            <path d="M895.63,1420.2c-99.65,47.14-216.44,79.25-325.08,73-36.13-2.08-75-9-106.32-32.72-18.47-14-33.23-29.82-55.41-34.88-16-3.65-33.26.49-49.37,2-23.33,2.18-46.67,4.12-70,5.69-29,1.92-58,3.41-87.05,2.62-20.74-.57-49.37.07-67.39-13.53-21.5-16.21,33.24-92.29,40.94-105.84,18.67-32.86,31.76-64.69,36.49-104.28,1.39-11.54,6.08-23.37,5.47-35-.63-11.88-6.62-22.45-12.16-31.79-7.23-12.23-32.34-41.26-25.15-56.18,4-8.24,18.88-9.28,26.61-11,14.5-3.3,29.21-5.07,43.8-7.69,24.75-4.47,49.33-19,74.16-18.6,66.8,1.09,134.56,26.37,200,40.25,38.91,8.28,78.09,15.8,116.53,27,12.16,3.56,24.69,7.23,36.25,13.26,8.07,4.2,13.25,11.69,20.72,16.39,28.66,18.07,61.61,29,92.39,41.2,39.94,15.83,80,31.17,119.7,48,24.86,10.56,56.83,19.85,78.26,39.43,15.65,14.29,5,18.57-3.3,31.89-4.22,6.79-3.25,13.48-5.08,21.16-2.61,11-10,18.88-16.94,26-9.56,9.81-22.3,17.89-30.11,29.93-2.76,4.23-2.63,9.49-4.86,13.18C922.21,1410.46,905,1415.77,895.63,1420.2Z" fill="none" stroke="#F6F6F6" stroke-miterlimit="10" stroke-width="5"/>
            <path d="M789.68,1403.41c-80.88,29.64-170.87,46.51-256.36,38.68-29.75-2.73-59.67-9.07-87.38-23-12.61-6.32-22.07-13.36-35.88-13.74-32.06-.87-64.21,2.19-96.25,2.92-22.94.53-46,.72-68.86-1.53-15.3-1.5-36-3.3-48.52-14.75-18.21-16.67,14.66-73.36,21.36-89,11.08-26,22.08-54.85,17.69-84.91-1.35-9.19-3.74-17.31-4-26.68-.3-8.05.53-15.49-1.81-23.19-2.89-9.54-15.76-24.36-11.34-33.14,3-6,12-6.29,17.91-8.21a160.51,160.51,0,0,0,28.17-12.21c9.58-5.31,17.73-13.51,27.65-17.9,16.11-7.1,34.14-7.77,51.07-7.74,67.55.13,136,16.4,201.79,33.4,34.29,8.86,68.76,18.29,102.08,31.72,10.12,4.08,21.58,8.18,30.48,15.71,5.55,4.69,9.32,10.57,15.62,14.1,53.87,30.12,116.16,41.31,173.35,63.06,14.88,5.66,97.38,34.27,54.25,61.19-26.21,16.35-53.9,23.79-77.81,46.16-7.28,6.8-12.14,12.43-15,22.81-1.88,6.91,2.63,3.4-3.67,10.62C816.55,1396.45,799.1,1400,789.68,1403.41Z" fill="none" stroke="#F6F6F6" stroke-miterlimit="10" stroke-width="5"/>
            <path d="M705.59,1385.89c-94.7,24.19-195,25.34-291.16,3.89-24.24-5.4-49.48-4.11-74-5.48-23.85-1.31-66.25,1.42-83.58-21-12.56-16.22,1.07-50.7,5.79-68.85,6-23.12,11.25-47,1.39-69.45-5.78-13.16-13.69-25.67-19.88-38.7-3-6.22-9.07-15.76-6.52-21.65,4.2-9.72,23.88-13.81,33.43-18.4,30.53-14.65,62.85-18.39,95.49-18.29,60.27.19,120.86,10.25,180,23.89,27.2,6.28,54.78,13,81,23.9,14.85,6.17,25.8,18.08,40,25.14,45.65,22.75,94.69,34.9,141.13,55.71,13.43,6,63.63,26.08,38.34,49.72-24.48,22.89-60.19,20.17-85.65,41.7-2.88,2.47-6.45,5.42-8.12,9.41-1,2.38.76,6.92,0,8.27C745.4,1380.48,717.6,1382.82,705.59,1385.89Z" fill="none" stroke="#F6F6F6" stroke-miterlimit="10" stroke-width="5"/>
            <path d="M644.24,1369.9c-48.58,8.13-98.23,10.15-147.63,10.66-27,.28-56.66,2.38-83.08-6-16.23-5.14-31.9-9.64-48.63-12.88-18-3.49-47-6-57.95-24.92-8.19-14.12-2.57-43.16-2.28-60.33.32-18.83-2.84-32.8-13.74-46.27-6.85-8.49-38.27-39.3-34.64-48.18,3.46-8.46,25.35-9.76,34.82-12,29.92-7,60.24-9.4,90.68-9,47.14.58,94.45,6.44,140.85,16.53,19.19,4.19,39,8.52,57.34,16.89,12.34,5.65,22.63,15.66,34.89,21.49,35.11,16.73,72.23,28.1,107.46,45.14,11.31,5.47,48.15,20.06,39.32,42.54-7.37,18.76-32.41,24.47-44.72,37C696,1362.13,670.93,1365.44,644.24,1369.9Z" fill="none" stroke="#F6F6F6" stroke-miterlimit="10" stroke-width="5"/>
            <path d="M613.63,1359.12A868.93,868.93,0,0,1,496.57,1367c-25.24.07-51.86.49-76.62-6.43-12.44-3.47-23.25-11.6-35-17.39-12.13-6-28.86-12.61-34.1-26.28-4.92-12.84-3.08-31.57-7.4-47-3.85-13.74-11.9-22.23-20.56-31.51-5.53-5.94-33.89-31.63-30.61-37.3,3.52-6.07,20.55-5.58,29.41-6.42a562.43,562.43,0,0,1,73.41-2.25c33.42,1.25,67.09,4.74,99.93,12.65,23.29,5.59,40.87,18.93,62.58,28.71,28.14,12.7,57.29,22.74,85.16,36.63,13.88,6.93,34.44,15.83,41.55,33.7,2.73,6.85,5.39,24.27,2.34,31.12-3.65,8.23-17.26,11.72-23.69,13.83C646.86,1354.26,630,1356.83,613.63,1359.12Z" fill="none" stroke="#F6F6F6" stroke-miterlimit="10" stroke-width="5"/>
        </g>
    </svg>
    <svg viewBox="0 0 1 1" id="preview" preserveAspectRatio="none">
        <use xlink:href="#filterPath" fill="darkgrey"/>
    </svg>
    <image xlink:href="" clip-path="url(#clip-path)"/>
</svg>
